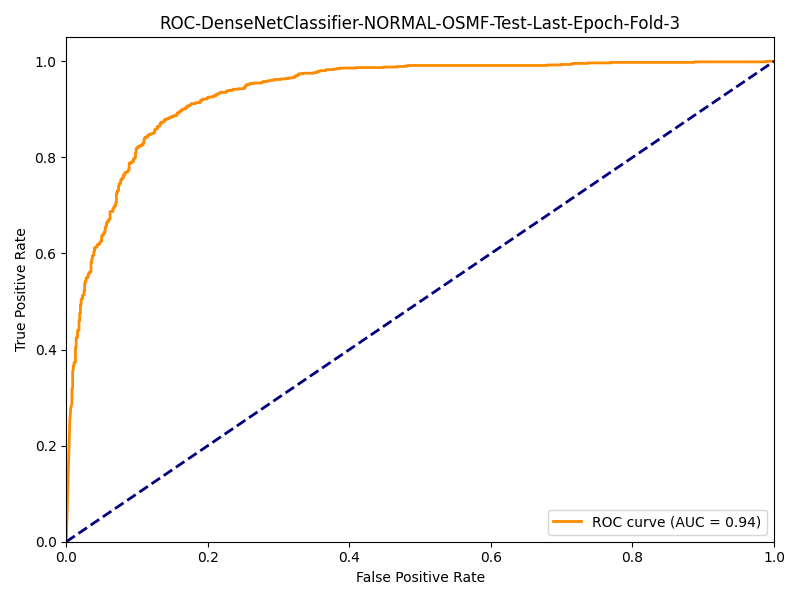

Values plotted in this chart, from the file beside it:
fpr, tpr
0.0, 0.0
0.00499, 0.2524
0.005988, 0.2696
0.005988, 0.276
0.007984, 0.2879
0.007984, 0.2986
0.007984, 0.3072
0.007984, 0.3104
0.007984, 0.3147
0.007984, 0.3179
0.007984, 0.319
0.008982, 0.3201
0.008982, 0.3255
0.008982, 0.3298
0.008982, 0.333
0.008982, 0.334
0.008982, 0.3383
0.008982, 0.3394
0.008982, 0.3437
0.008982, 0.3448
0.008982, 0.3491
0.008982, 0.3502
0.008982, 0.3523
0.008982, 0.3555
0.00998, 0.3577
0.00998, 0.3588
0.00998, 0.3631
0.00998, 0.3663
0.01098, 0.3663
0.01098, 0.3684
0.01098, 0.3695
0.01098, 0.3716
0.01098, 0.3727
0.01198, 0.3738
0.01297, 0.3738
0.01297, 0.3802
0.01297, 0.3835
0.01297, 0.3942
0.01297, 0.3963
0.01297, 0.4039
0.01397, 0.4049
0.01397, 0.4243
0.01497, 0.4243
0.01497, 0.4264
0.01597, 0.4264
0.01597, 0.4286
0.01597, 0.4307
0.01597, 0.4382
0.01597, 0.4404
0.01796, 0.4404
0.01796, 0.4608
0.01896, 0.4608
0.01896, 0.4619
0.01896, 0.464
0.01896, 0.4758
0.01996, 0.4758
0.01996, 0.493
0.02096, 0.493
0.02096, 0.5048
0.02196, 0.5048
... 348 more rows
